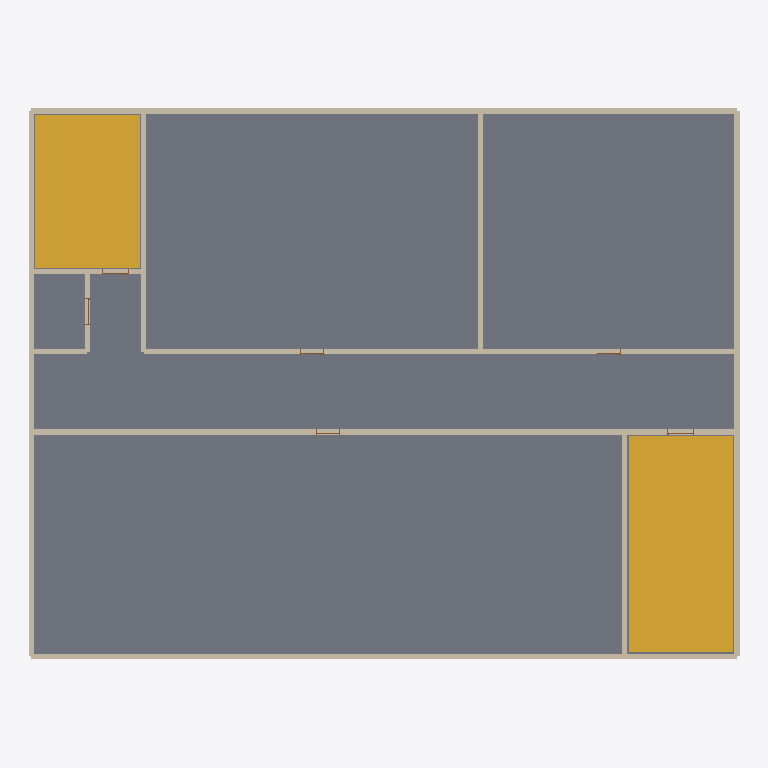
Plan cut of the same IFC building model at storey 'R+4' (level 12.00 m, cut at 13.40 m), seen from above with north up, elements coloured by IFC class: 24 walls (beige), 6 doors (brown), 2 stairs (yellow), 1 slab (grey). Cut surfaces are drawn darker.
Extent 26.6 m × 20.6 m × 18.2 m (x, y, z). Storeys (6): RDC at 0.00 m; R+1 at 3.00 m; R+2 at 6.00 m; R+3 at 9.00 m; R+4 at 12.00 m; R+5 at 15.00 m. Elements (192): 138 IfcWall, 36 IfcDoor, 12 IfcStair, 6 IfcSlab.

HEADER;
FILE_DESCRIPTION(('ViewDefinition[DesignTransferView]'),'2;1');
FILE_NAME('/dev/null','2026-11-08T04:21:24+01:00',(''),(''),'IfcOpenShell 0.9.0.post1','IfcOpenShell 0.9.0.post1','Nobody');
FILE_SCHEMA(('IFC4'));
ENDSEC;
DATA;
#1=IFCPROJECT('1iRQ0X$YH5hQ56IY8KZBYc',$,'Bâtiment d''exercice',$,$,$,$,(#10),#5);
#12=IFCSITE('0blTMyU5L2URnYP198ZB3I',$,'Site',$,$,$,$,$,$,$,$,$,$,$);
#13=IFCBUILDING('2djRfjDffDNQ0CmrJAmcTU',$,'Bâtiment d''exercice',$,$,$,$,$,$,$,$,$);
#24=IFCBUILDINGSTOREY('1eGojfncbFKB6KYJwniRLk',$,'RDC',$,$,#30,$,$,$,0.0);
#31=IFCBUILDINGSTOREY('1MPaRdxuX3LQ$wKnWRTmem',$,'R+1',$,$,#36,$,$,$,3.0);
#37=IFCBUILDINGSTOREY('1pjzD0Hjr1cAhXXARafLRr',$,'R+2',$,$,#42,$,$,$,6.0);
#43=IFCBUILDINGSTOREY('0CUudV6kP40uZzIkiDp3x_',$,'R+3',$,$,#48,$,$,$,9.0);
#49=IFCBUILDINGSTOREY('17HJBgpdP9SwXRLfUFsBHD',$,'R+4',$,$,#54,$,$,$,12.0);
#55=IFCBUILDINGSTOREY('2IAMpujYr5kRFOTcmGuiLJ',$,'R+5',$,$,#60,$,$,$,15.0);
#5319=IFCSLAB('1xpNqM_DT0I8TYEZkFbIaJ',$,'Dalle R+4',$,$,#5341,#5335,$,.FLOOR.);
#5487=IFCSTAIR('0Wk$6fyxn8QAPGEoxWJnCP',$,'Escalier B',$,$,#5508,#5503,$,.NOTDEFINED.);
#5465=IFCSTAIR('0IdDQwzNPCwB$0rQNXXZCV',$,'Escalier A',$,$,#5486,#5481,$,.NOTDEFINED.);
#5712=IFCWALL('3WhD2I3cn4NQ$PxxcaqdHp',$,'Mur partition',$,$,#5733,#5728,$,$);
#6064=IFCWALL('07YSFZLNTCd9t6U7SDPLDl',$,'Mur facade',$,$,#6085,#6080,$,$);
#5989=IFCWALL('0Z1rXgmgXAPhx952pR_N0U',$,'Mur facade',$,$,#6010,#6005,$,$);
#5813=IFCWALL('0uPu7M79DC79sZBIib_Lxy',$,'Mur partition',$,$,#5834,#5829,$,$);
#6039=IFCWALL('2qcFec6fT4dRV1rjmUkgxm',$,'Mur facade',$,$,#6060,#6055,$,$);
#6014=IFCWALL('2BygKOzv97eh6BQTgMlXnP',$,'Mur facade',$,$,#6035,#6030,$,$);
#5913=IFCWALL('0D5PvaHHj5rPv3yg9O774i',$,'Mur facade',$,$,#5934,#5929,$,$);
#5788=IFCWALL('33rTQSybjB1eJ2BO_4_RgQ',$,'Mur partition',$,$,#5809,#5804,$,$);
#5964=IFCWALL('3_MEqgJ4DE2QZsc_mhrJv7',$,'Mur partition',$,$,#5985,#5980,$,$);
#6089=IFCWALL('29FVQqNvPDofBAMbaWsv1U',$,'Mur facade',$,$,#6110,#6105,$,$);
#5938=IFCWALL('17KTQ1B$T8ExF5U$iFpvIQ',$,'Mur stair',$,$,#5959,#5954,$,$);
#5561=IFCWALL('2Th2iuyc16HxJ8VKtZOt0g',$,'Mur stair',$,$,#5582,#5577,$,$);
#5612=IFCWALL('2Ni$_B2GX6CxzhGkfOpdCq',$,'Mur facade',$,$,#5633,#5628,$,$);
#5587=IFCWALL('2TKL7Z43n4eva8WOrZYCvY',$,'Mur facade',$,$,#5608,#5603,$,$);
#5737=IFCWALL('280bePzHb4680BvTBUIQl0',$,'Mur stair',$,$,#5758,#5753,$,$);
#5888=IFCWALL('0zUWX38eLF4x6czcEuxbNG',$,'Mur facade',$,$,#5909,#5904,$,$);
#5763=IFCWALL('340QS7r3rDXOmwj3Urv$jo',$,'Mur facade',$,$,#5784,#5779,$,$);
#5838=IFCWALL('3pNC1OC9H3uhwY0Zzxf7ky',$,'Mur partition',$,$,#5859,#5854,$,$);
#5687=IFCWALL('3$eZ6ITPDEBQa2ab$gmmAb',$,'Mur facade',$,$,#5708,#5703,$,$);
#5863=IFCWALL('2_Kyjgu6PFO8fHEnpGoWDD',$,'Mur facade',$,$,#5884,#5879,$,$);
#5662=IFCWALL('3S$CxIKCv4EwGezzMNr0AT',$,'Mur partition',$,$,#5683,#5678,$,$);
#5509=IFCWALL('0TJVMqYGPB3wjcaDbMUirp',$,'Mur stair',$,$,#5530,#5525,$,$);
#5637=IFCWALL('1QhzoWV152Nf0F4bY1qkRA',$,'Mur partition',$,$,#5658,#5653,$,$);
#5535=IFCWALL('3D4UgRiwjBNfbw6pOf6yG2',$,'Mur stair',$,$,#5556,#5551,$,$);
#6375=IFCDOOR('1TgdoK2H59pA1qwCYmNrFt',$,'P-4.02',$,$,#6459,#6454,$,2.1,0.9,$,$,$);
#6114=IFCDOOR('0j5LfC3lH2Nuae7$X7dbaj',$,'P-A-4',$,$,#6198,#6193,$,2.1,1.0,$,$,$);
#6287=IFCDOOR('2JR1LO1tD1MQCdHJg3uQGS',$,'P-B-4',$,$,#6371,#6366,$,2.1,1.0,$,$,$);
#6202=IFCDOOR('01NMERGtbAfuBrv7qDJrTW',$,'P-ASC-4',$,$,#6286,#6281,$,2.1,1.0,$,$,$);
#6460=IFCDOOR('2FWMp75I18FOuPTSJpZibU',$,'P-4.05',$,$,#6544,#6539,$,2.1,0.9,$,$,$);
#6545=IFCDOOR('3k5ZEocfD0EhA9vBT9yWTu',$,'P-4.14',$,$,#6629,#6624,$,2.1,0.9,$,$,$);
ENDSEC;
